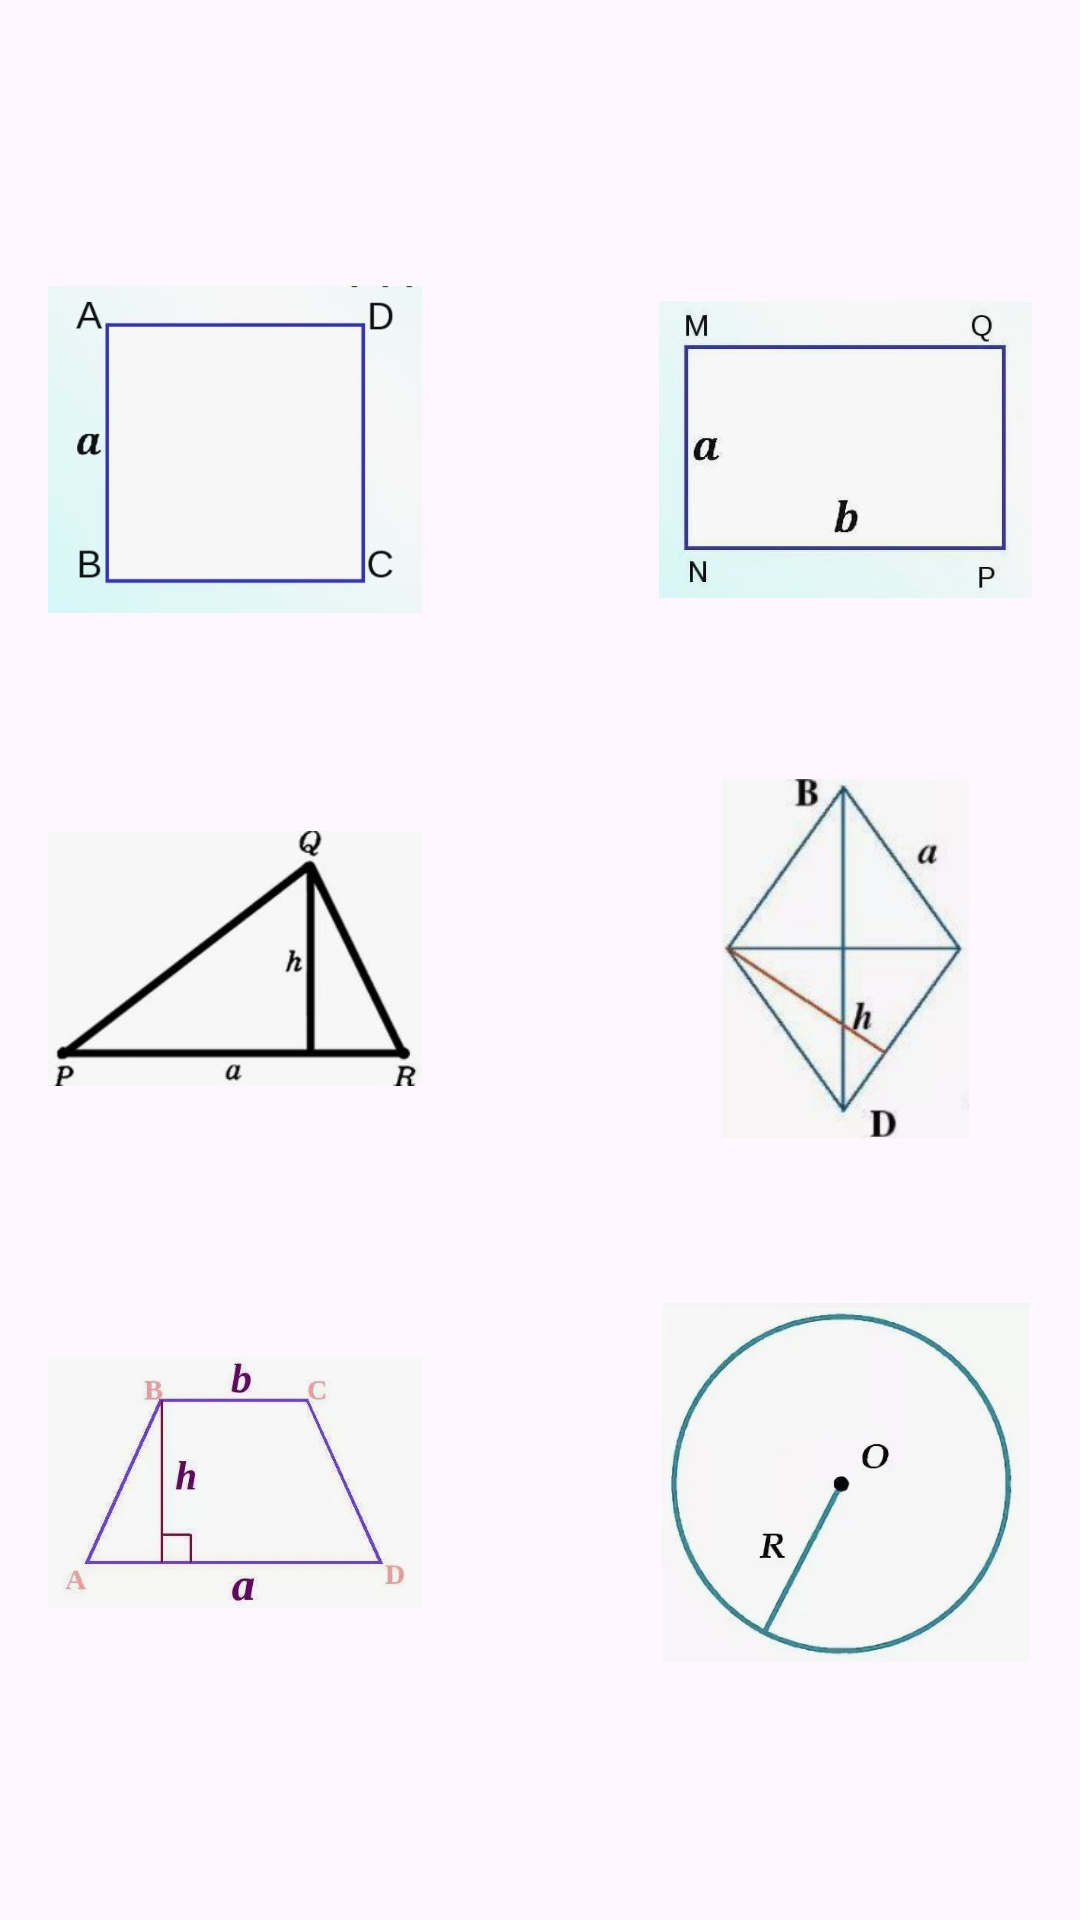

Android layout source for this screen:
<!-- AndroidManifest.xml: application theme Theme.Area_Caclulator -->
<!-- res/layout/activity_list_of_figures.xml -->
<?xml version="1.0" encoding="utf-8"?>
<androidx.constraintlayout.widget.ConstraintLayout xmlns:android="http://schemas.android.com/apk/res/android"
    xmlns:app="http://schemas.android.com/apk/res-auto"
    xmlns:tools="http://schemas.android.com/tools"
    android:id="@+id/container"
    android:layout_width="match_parent"
    android:layout_height="match_parent"
    tools:context=".ListOfFigures">

    <ImageView
        android:id="@+id/squareImage"
        android:layout_width="0dp"
        android:layout_height="0dp"
        android:layout_marginStart="16dp"
        android:layout_marginTop="90dp"
        android:layout_marginEnd="79dp"
        android:layout_marginBottom="50dp"
        android:src="@drawable/square"
        app:layout_constraintBottom_toTopOf="@+id/triangleImage"
        app:layout_constraintEnd_toStartOf="@+id/rectangleImage"
        app:layout_constraintStart_toStartOf="parent"
        app:layout_constraintTop_toTopOf="parent" />

    <ImageView
        android:id="@+id/rectangleImage"
        android:layout_width="0dp"
        android:layout_height="0dp"
        android:layout_marginTop="90dp"
        android:layout_marginEnd="16dp"
        android:layout_marginBottom="50dp"
        android:src="@drawable/rectangle"
        app:layout_constraintBottom_toTopOf="@+id/rhombImage"
        app:layout_constraintEnd_toEndOf="parent"
        app:layout_constraintStart_toEndOf="@+id/squareImage"
        app:layout_constraintTop_toTopOf="parent" />

    <ImageView
        android:id="@+id/triangleImage"
        android:layout_width="0dp"
        android:layout_height="0dp"
        android:layout_marginStart="16dp"
        android:layout_marginEnd="79dp"
        android:layout_marginBottom="55dp"
        android:src="@drawable/triangle"
        app:layout_constraintBottom_toTopOf="@+id/trapezoidImage"
        app:layout_constraintEnd_toStartOf="@+id/rhombImage"
        app:layout_constraintStart_toStartOf="parent"
        app:layout_constraintTop_toBottomOf="@+id/squareImage" />

    <ImageView
        android:id="@+id/rhombImage"
        android:layout_width="0dp"
        android:layout_height="0dp"
        android:layout_marginEnd="16dp"
        android:layout_marginBottom="55dp"
        android:src="@drawable/rhomb"
        app:layout_constraintBottom_toTopOf="@+id/circleImage"
        app:layout_constraintEnd_toEndOf="parent"
        app:layout_constraintStart_toEndOf="@+id/triangleImage"
        app:layout_constraintTop_toBottomOf="@+id/rectangleImage" />

    <ImageView
        android:id="@+id/trapezoidImage"
        android:layout_width="0dp"
        android:layout_height="0dp"
        android:layout_marginStart="16dp"
        android:layout_marginEnd="79dp"
        android:layout_marginBottom="86dp"
        android:src="@drawable/trapezoid"
        app:layout_constraintBottom_toBottomOf="parent"
        app:layout_constraintEnd_toStartOf="@+id/circleImage"
        app:layout_constraintStart_toStartOf="parent"
        app:layout_constraintTop_toBottomOf="@+id/triangleImage" />

    <ImageView
        android:id="@+id/circleImage"
        android:layout_width="0dp"
        android:layout_height="0dp"
        android:layout_marginEnd="16dp"
        android:layout_marginBottom="86dp"
        android:src="@drawable/circle"
        app:layout_constraintBottom_toBottomOf="parent"
        app:layout_constraintEnd_toEndOf="parent"
        app:layout_constraintStart_toEndOf="@+id/trapezoidImage"
        app:layout_constraintTop_toBottomOf="@+id/rhombImage" />

</androidx.constraintlayout.widget.ConstraintLayout>
<!-- resources referenced by this layout -->
<resources>
  <!-- drawable circle: jpg bitmap (drawable, 15868 bytes) -->
  <!-- drawable rectangle: jpg bitmap (drawable, 9214 bytes) -->
  <!-- drawable rhomb: jpg bitmap (drawable, 9582 bytes) -->
  <!-- drawable square: jpg bitmap (drawable, 10003 bytes) -->
  <!-- drawable trapezoid: jpg bitmap (drawable, 13801 bytes) -->
  <!-- drawable triangle: jpg bitmap (drawable, 6124 bytes) -->
  <style name="Theme.Area_Caclulator" parent="Base.Theme.Area_Caclulator" />
  <style name="Base.Theme.Area_Caclulator" parent="Theme.Material3.DayNight.NoActionBar">
          
          
      </style>
</resources>
